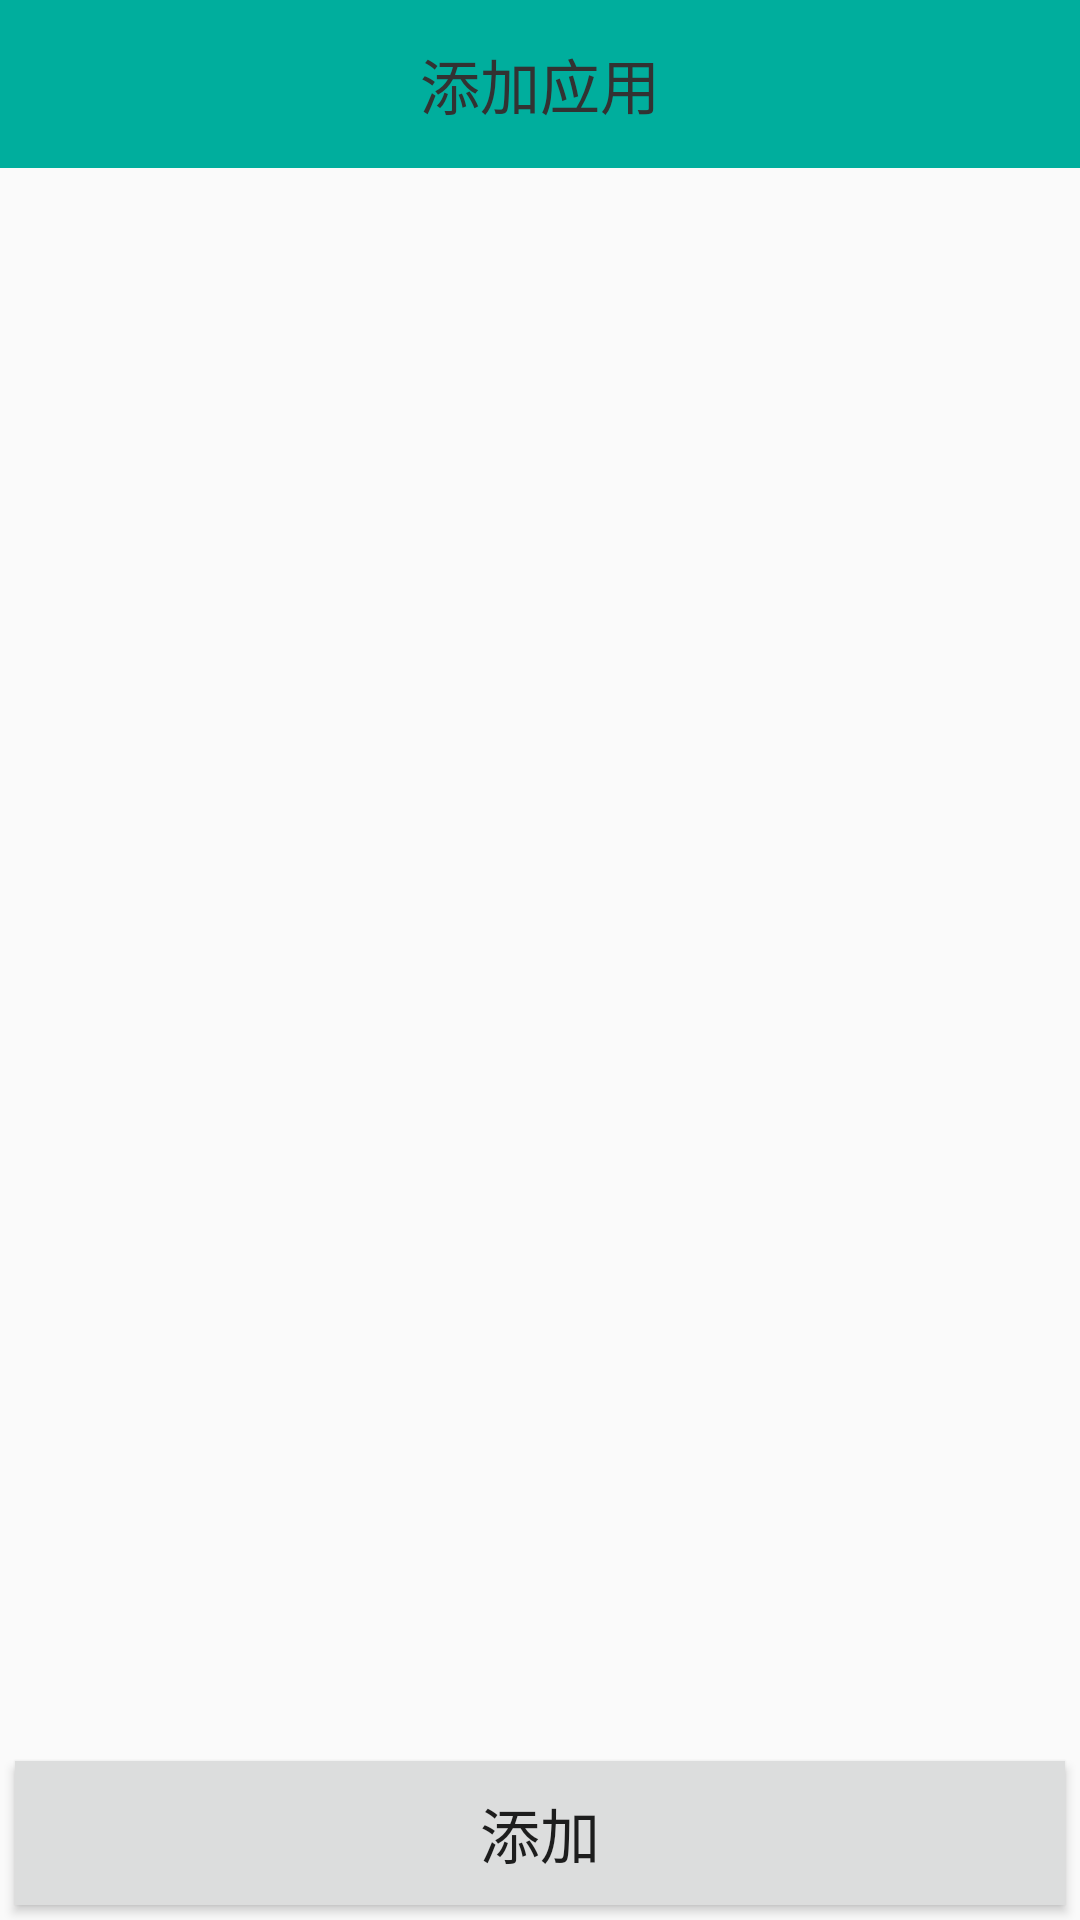

Reconstruct the res/layout file that produces this screen, plus the resources it refers to.
<!-- AndroidManifest.xml: application theme AppTheme -->
<!-- res/layout/activity_addapp.xml -->
<?xml version="1.0" encoding="utf-8"?>
<RelativeLayout xmlns:android="http://schemas.android.com/apk/res/android"
    xmlns:tools="http://schemas.android.com/tools"
    android:layout_width="match_parent"
    android:layout_height="match_parent"
    tools:context="cn.com.hewoyi.appbox.ActivityAddapp"
    >

    <android.support.v7.widget.Toolbar xmlns:android="http://schemas.android.com/apk/res/android"
        xmlns:app="http://schemas.android.com/apk/res-auto"
        android:id="@+id/tl_custom"
        android:layout_width="match_parent"
        android:layout_height="wrap_content"
        android:background="?attr/colorPrimary"
        android:minHeight="?attr/actionBarSize"
        app:theme="@style/ThemeOverlay.AppCompat.ActionBar">

        <TextView
            android:layout_width="wrap_content"
            android:layout_height="wrap_content"
            android:layout_gravity="center"
            android:text="添加应用"
            android:textSize="20sp"
            android:textColor="@android:color/secondary_text_light"/>
    </android.support.v7.widget.Toolbar>


    <Button
        android:id="@+id/btn_home_delete"
        android:layout_width="fill_parent"
        android:layout_height="wrap_content"
        android:layout_alignParentBottom="true"
        android:layout_marginBottom="5dp"
        android:layout_marginLeft="5dp"
        android:layout_marginRight="5dp"
        android:layout_marginTop="5dp"
        android:background="#dcdddd"
        android:text="添加"
        android:textSize="20sp"/>

    <FrameLayout
        android:layout_width="match_parent"
        android:layout_height="match_parent"
        android:layout_above="@id/btn_home_delete"
        android:layout_below="@id/tl_custom"
        android:background="@android:color/transparent"
        >

        <ListView
            android:id="@+id/lv_app_manager"
            android:layout_width="match_parent"
            android:layout_height="match_parent"
            android:cacheColorHint="@android:color/transparent"/>

        <LinearLayout
            android:id="@+id/ll_app_manager_progress"
            android:layout_width="match_parent"
            android:layout_height="match_parent"
            android:background="@android:color/background_light"
            android:gravity="center_vertical|center_horizontal"
            android:orientation="vertical"
            android:visibility="gone">

            <ProgressBar
                android:layout_width="wrap_content"
                android:layout_height="wrap_content"/>

            <TextView
                android:layout_width="wrap_content"
                android:layout_height="wrap_content"
                android:text="加载中..."
                android:textColor="@android:color/primary_text_light"
                android:textSize="18sp"/>

        </LinearLayout>

    </FrameLayout>


</RelativeLayout>
<!-- resources referenced by this layout -->
<resources>
  <style name="AppTheme" parent="Theme.AppCompat.Light.NoActionBar">
          <item name="colorPrimary">#00ae9d</item>
      </style>
</resources>
